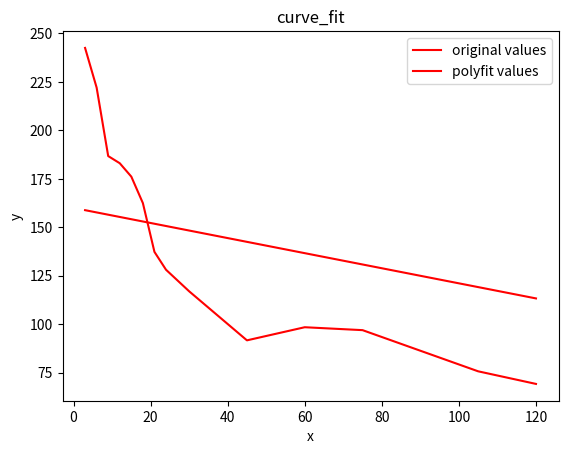

Python code for this plot:
'''
[redacted]
@date 2022-01-21 20:38
'''
# [redacted]
# 链接：https://www.zhihu.com/question/370155873/answer/1002737452
# 来源：知乎
# 著作权归作者所有。商业转载请联系作者获得授权，非商业转载请注明出处。

import numpy as np
import matplotlib.pyplot as plt
from scipy.optimize import curve_fit


# 自定义函数 e指数形式
def func(x, a, b):
    return (a * 411.2 + b * np.log(411.2) - a * x - b * np.log(x)) / (0.0634 * a * b)


# 定义x、y散点坐标
t = [ 3, 6, 9, 12, 15, 18, 21, 24, 30, 45, 60, 75, 105, 120]
x = np.array(t)
num = [ 242.5367233, 222.0592193, 186.7469012, 183.0464274, 176.1315181, 162.4779123, 137.322049,
       128.1086245, 116.9917119, 91.67899956, 98.44674202, 96.94215379, 75.70267361, 69.2011871]

y = np.array(num)
# 非线性最小二乘法拟合
popt, pcov = curve_fit(func, x, y)
# 获取popt里面是拟合系数
print(popt)
a = popt[0]
b = popt[1]

yvals = func(x, a, b)
# 拟合y值
print('popt:', popt)
print('系数a:', a)
print('系数b:', b)

print('系数pcov:', pcov)
print('系数yvals:', yvals)
# 绘图
plot1 = plt.plot(x, y, 'r', label='original values')
plot2 = plt.plot(x, yvals, 'r', label='polyfit values')
plt.xlabel('x')
plt.ylabel('y')
plt.legend(loc=1)
# 指定legend的位置右下角
plt.title('curve_fit')
plt.show()
